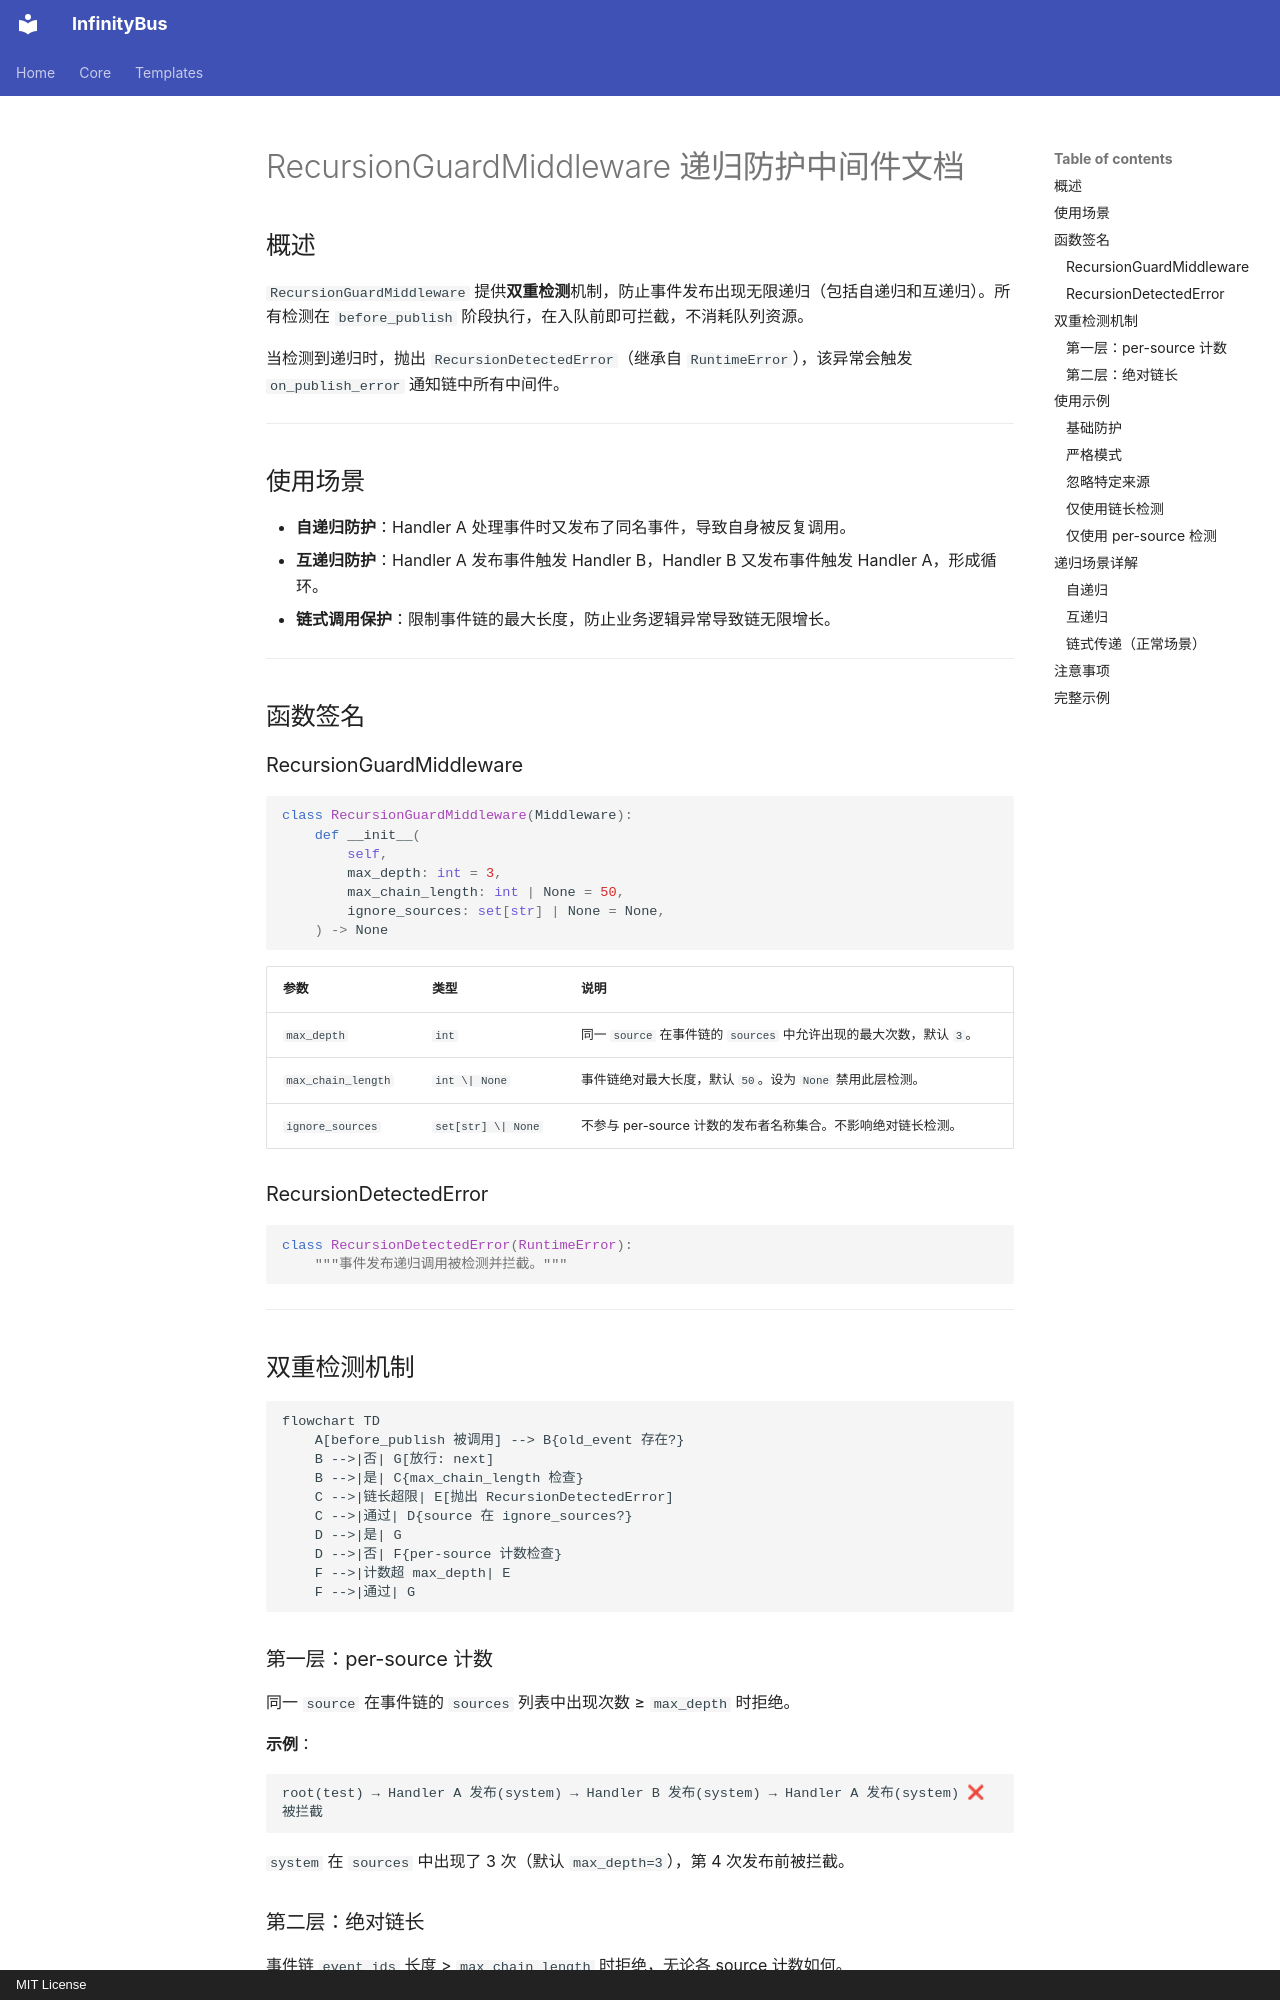

repository: yinbailiang/infinity_bus · page: zh-CN/templates/middlewares/recursion_guard/index.html · generator: mkdocs · copyright: MIT License

# RecursionGuardMiddleware 递归防护中间件文档

## 概述

`RecursionGuardMiddleware` 提供**双重检测**机制，防止事件发布出现无限递归（包括自递归和互递归）。所有检测在 `before_publish` 阶段执行，在入队前即可拦截，不消耗队列资源。

当检测到递归时，抛出 `RecursionDetectedError`（继承自 `RuntimeError`），该异常会触发 `on_publish_error` 通知链中所有中间件。

---

## 使用场景

- **自递归防护**：Handler A 处理事件时又发布了同名事件，导致自身被反复调用。
- **互递归防护**：Handler A 发布事件触发 Handler B，Handler B 又发布事件触发 Handler A，形成循环。
- **链式调用保护**：限制事件链的最大长度，防止业务逻辑异常导致链无限增长。

---

## 函数签名

### RecursionGuardMiddleware

```python
class RecursionGuardMiddleware(Middleware):
    def __init__(
        self,
        max_depth: int = 3,
        max_chain_length: int | None = 50,
        ignore_sources: set[str] | None = None,
    ) -> None
```

| 参数 | 类型 | 说明 |
| - | - | - |
| `max_depth` | `int` | 同一 `source` 在事件链的 `sources` 中允许出现的最大次数，默认 `3`。 |
| `max_chain_length` | `int \| None` | 事件链绝对最大长度，默认 `50`。设为 `None` 禁用此层检测。 |
| `ignore_sources` | `set[str] \| None` | 不参与 per-source 计数的发布者名称集合。不影响绝对链长检测。 |

### RecursionDetectedError

```python
class RecursionDetectedError(RuntimeError):
    """事件发布递归调用被检测并拦截。"""
```

---

## 双重检测机制

```mermaid
flowchart TD
    A[before_publish 被调用] --> B{old_event 存在?}
    B -->|否| G[放行: next]
    B -->|是| C{max_chain_length 检查}
    C -->|链长超限| E[抛出 RecursionDetectedError]
    C -->|通过| D{source 在 ignore_sources?}
    D -->|是| G
    D -->|否| F{per-source 计数检查}
    F -->|计数超 max_depth| E
    F -->|通过| G
```

### 第一层：per-source 计数

同一 `source` 在事件链的 `sources` 列表中出现次数 ≥ `max_depth` 时拒绝。

**示例**：

```text
root(test) → Handler A 发布(system) → Handler B 发布(system) → Handler A 发布(system) ❌ 被拦截
```

`system` 在 `sources` 中出现了 3 次（默认 `max_depth=3`），第 4 次发布前被拦截。
